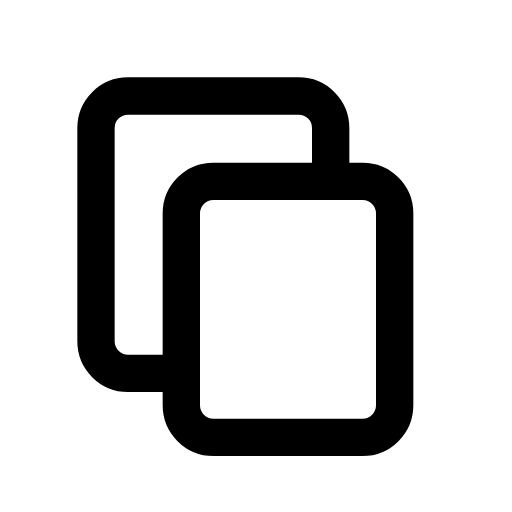
t = 0.00 s
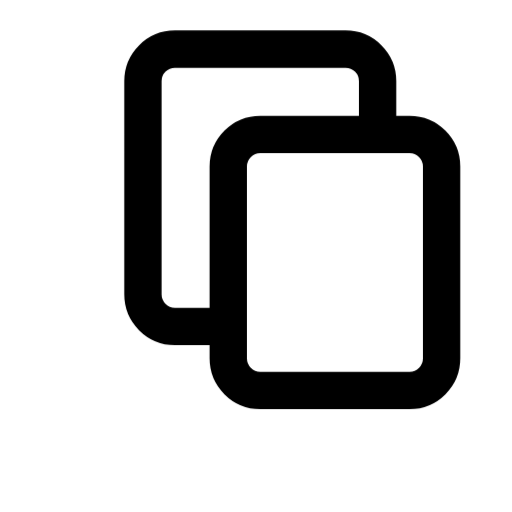
t = 0.13 s
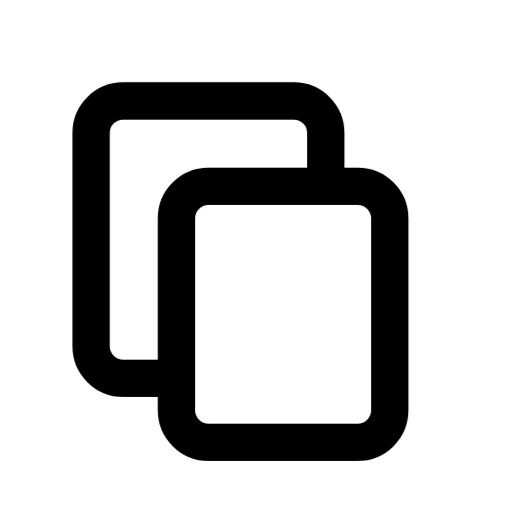
t = 0.24 s
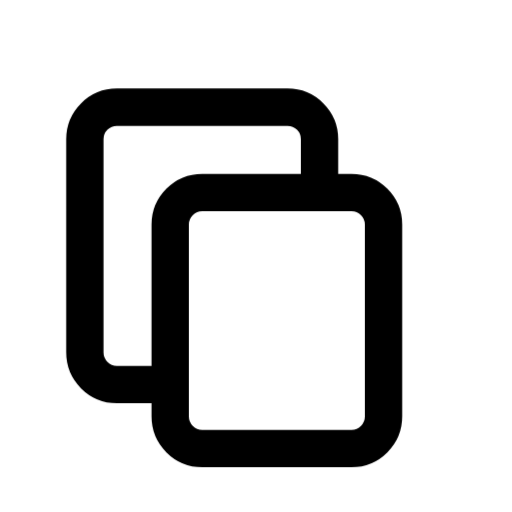
t = 0.39 s
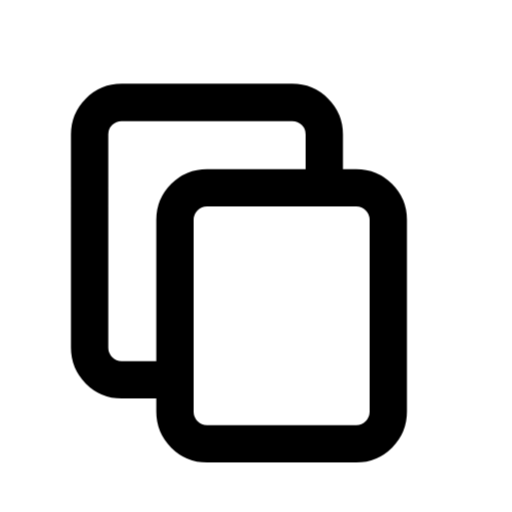
t = 0.49 s
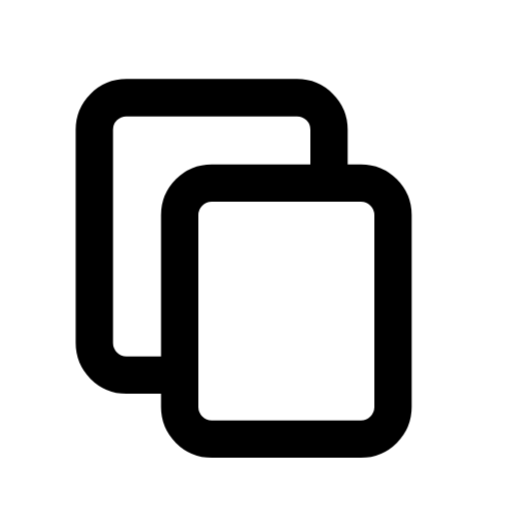
t = 0.60 s

The animated SVG that drew these frames (rendered in a browser with its animation timeline set to each time). Animation: 1 CSS @keyframes rule; one cycle of 0.70 s, repeats indefinitely.

<svg
  xmlns="http://www.w3.org/2000/svg"
  viewBox="0 0 24 24"
  fill="none"
  stroke="currentColor"
  stroke-width="1.75"
  stroke-linecap="round"
  stroke-linejoin="round"
  class="janus-i-copy"
  aria-hidden="true"
>
  <style>
      .janus-i-copy .m{transform-box:fill-box;transform-origin:center}
      @keyframes janus-copy{0%,100%{transform:translate(0,0)}18%{transform:translate(2.2px,-2.2px)}40%{transform:translate(-.6px,.6px)}}
      .janus-i-copy .m{animation:janus-copy .7s ease-in-out infinite}

  </style>
  <g class="m">
    <rect
      x="8.5"
      y="8.5"
      width="10"
      height="12"
      rx="1.5"
    />
    <path
      d="M15.5 8.5V6A1.5 1.5 0 0 0 14 4.5H6A1.5 1.5 0 0 0 4.5 6v10A1.5 1.5 0 0 0 6 17.5h2.5"
    />
  </g>
</svg>
